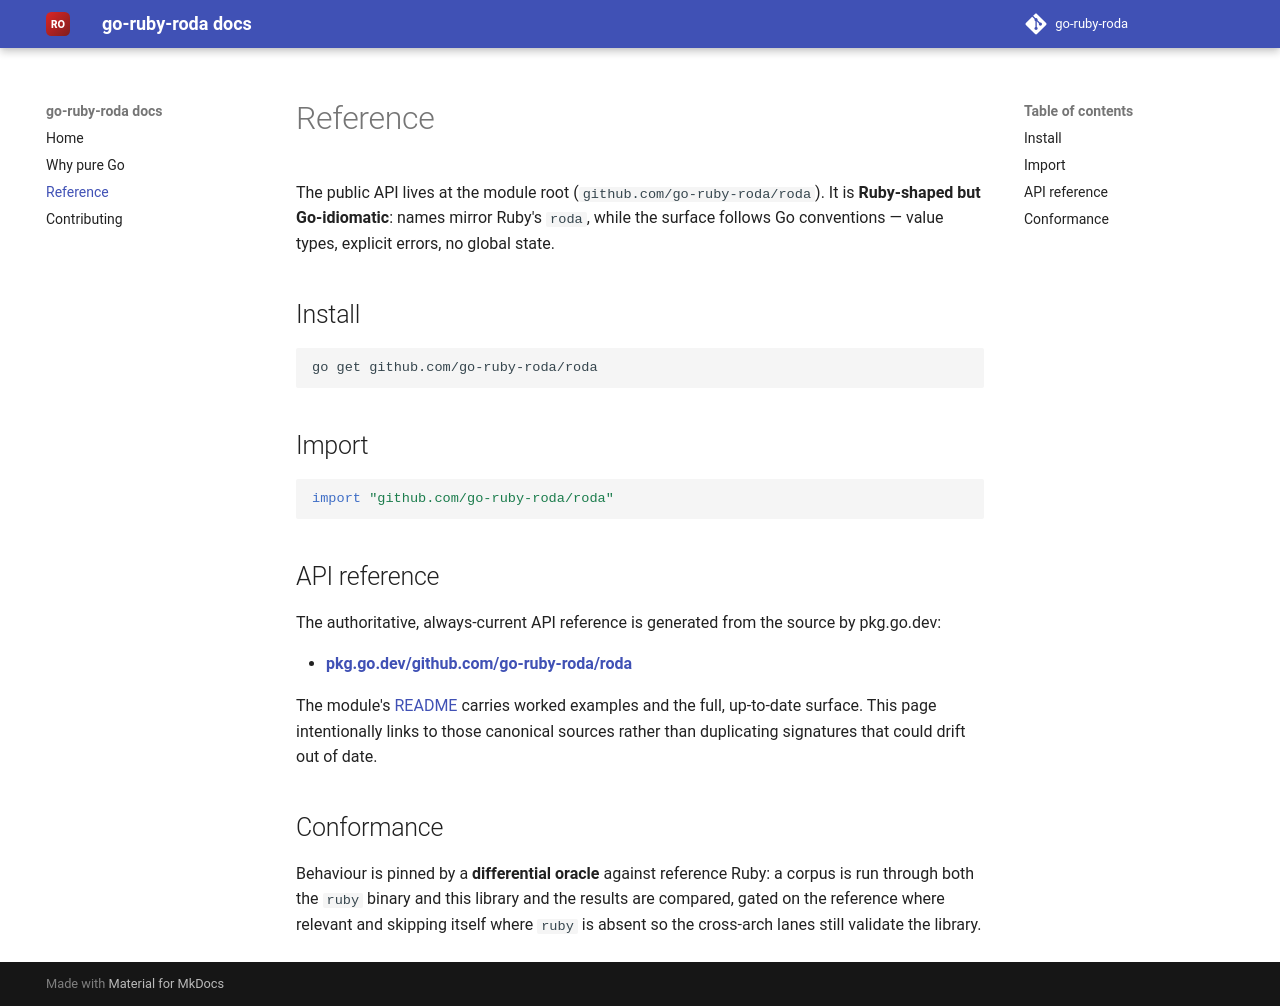

repository: go-ruby-roda/docs · page: 0.1/reference/index.html · generator: mkdocs

# Reference

The public API lives at the module root (`github.com/go-ruby-roda/roda`). It is
**Ruby-shaped but Go-idiomatic**: names mirror Ruby's `roda`, while the surface follows
Go conventions — value types, explicit errors, no global state.

## Install

```sh
go get github.com/go-ruby-roda/roda
```

## Import

```go
import "github.com/go-ruby-roda/roda"
```

## API reference

The authoritative, always-current API reference is generated from the source by
pkg.go.dev:

- **[pkg.go.dev/github.com/go-ruby-roda/roda](https://pkg.go.dev/github.com/go-ruby-roda/roda)**

The module's [README](https://github.com/go-ruby-roda/roda#readme) carries worked
examples and the full, up-to-date surface. This page intentionally links to those
canonical sources rather than duplicating signatures that could drift out of date.

## Conformance

Behaviour is pinned by a **differential oracle** against reference Ruby: a corpus
is run through both the `ruby` binary and this library and the results are compared,
gated on the reference where relevant and skipping itself where `ruby` is absent so
the cross-arch lanes still validate the library.
